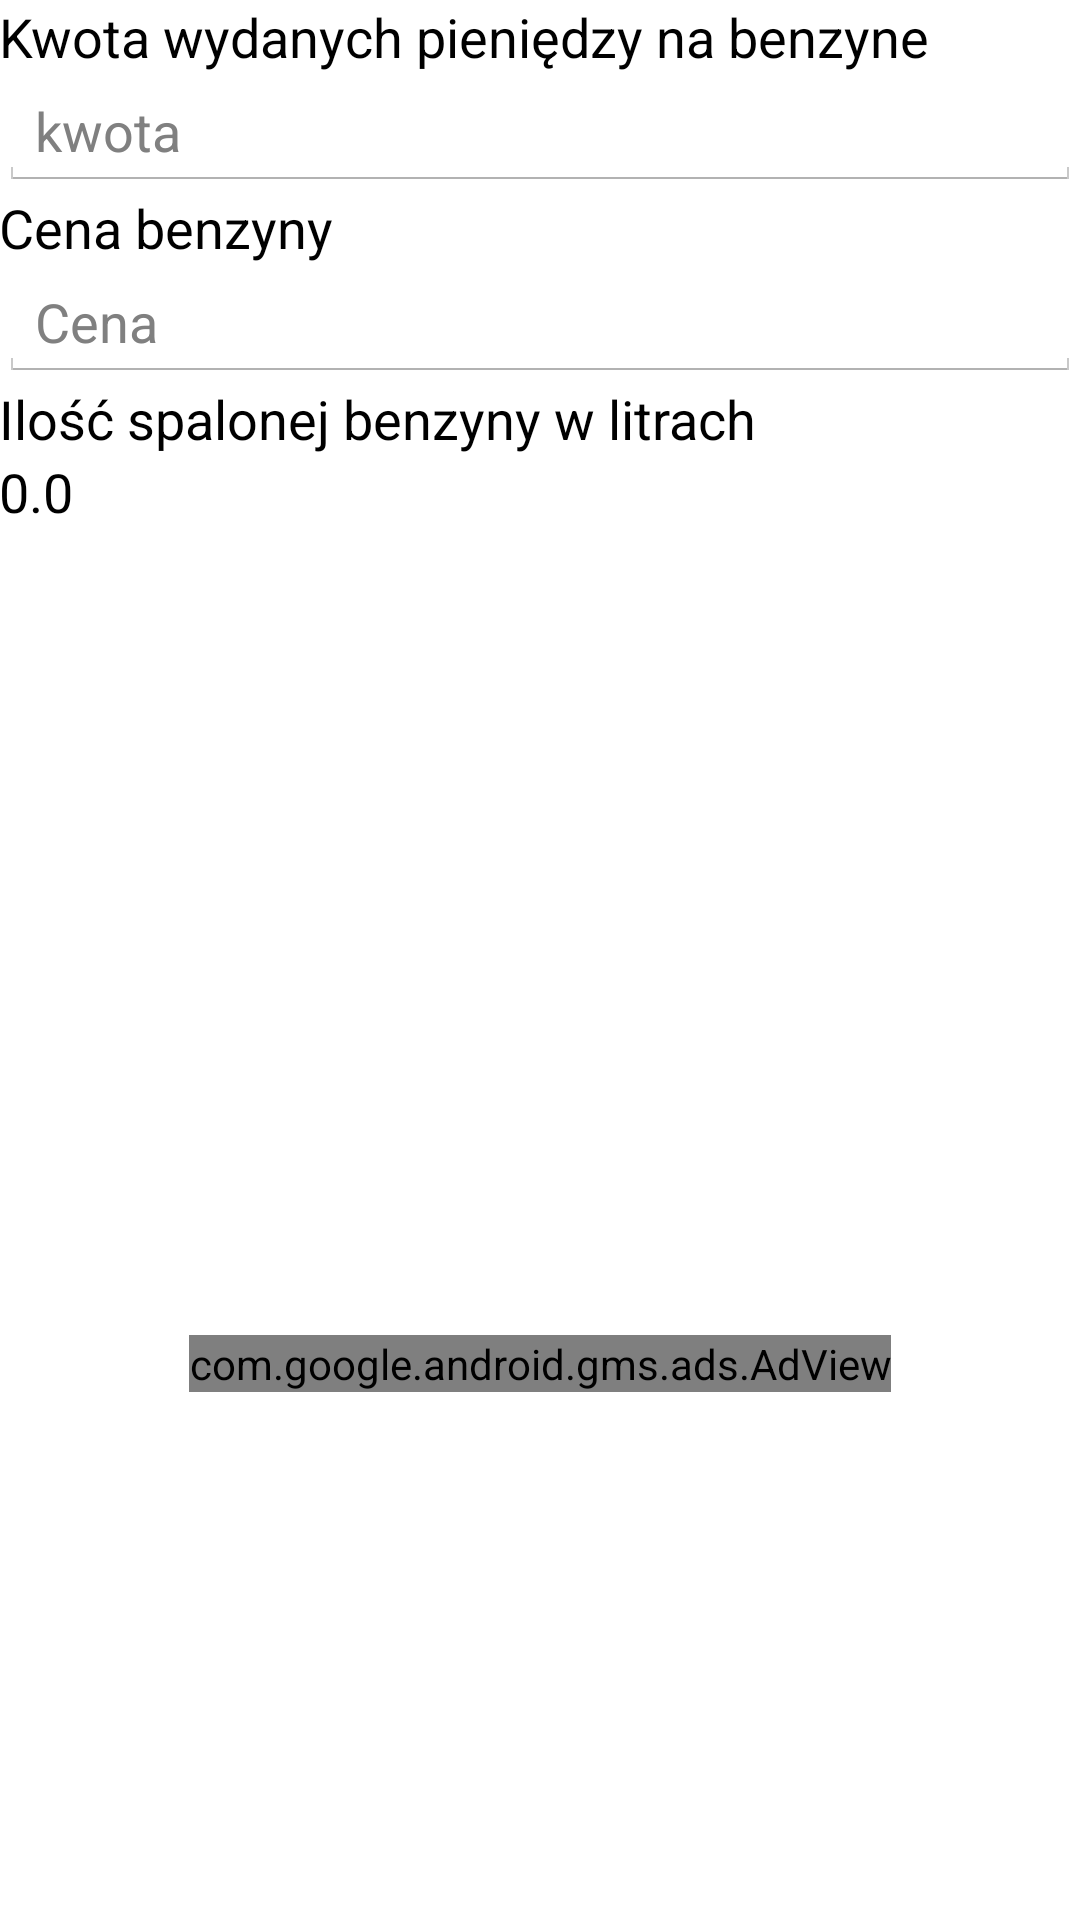

Write the Android layout XML for this screen, with the resource values it uses.
<!-- AndroidManifest.xml: application theme AppTheme -->
<!-- res/layout/fragment_amount_of_bought_fuel.xml -->
<RelativeLayout xmlns:android="http://schemas.android.com/apk/res/android"
    xmlns:tools="http://schemas.android.com/tools"
    android:layout_width="match_parent"
    android:layout_height="match_parent"
    xmlns:ads="http://schemas.android.com/apk/res-auto"
    android:paddingLeft="@dimen/activity_horizontal_margin"
    android:paddingRight="@dimen/activity_horizontal_margin"
    android:paddingTop="@dimen/activity_vertical_margin"
    android:paddingBottom="@dimen/activity_vertical_margin"
    tools:context=".ObliczIloscKupionejBenzyny">

    <TextView
        android:layout_width="wrap_content"
        android:layout_height="wrap_content"
        android:textAppearance="?android:attr/textAppearanceMedium"
        android:text="@string/kwotaWydanychPieniedzyNaBenzyne"
        android:id="@+id/textView6"
        android:layout_alignParentTop="true"
        android:layout_alignParentLeft="true"
        android:layout_alignParentStart="true"
        android:textColor="#000000" />

    <EditText
        android:layout_width="wrap_content"
        android:layout_height="wrap_content"
        android:ems="10"
        android:id="@+id/editText4"
        android:layout_below="@+id/textView6"
        android:layout_alignParentLeft="true"
        android:layout_alignParentStart="true"
        android:hint="@string/kwota"
        android:inputType="numberDecimal"
        android:layout_alignParentRight="true"
        android:layout_alignParentEnd="true" />

    <TextView
        android:layout_width="wrap_content"
        android:layout_height="wrap_content"
        android:textAppearance="?android:attr/textAppearanceMedium"
        android:text="@string/cenaBenzyny"
        android:id="@+id/textView7"
        android:layout_below="@+id/editText4"
        android:layout_alignParentLeft="true"
        android:layout_alignParentStart="true"
        android:textColor="#000000" />

    <EditText
        android:layout_width="wrap_content"
        android:layout_height="wrap_content"
        android:inputType="numberDecimal"
        android:ems="10"
        android:id="@+id/editText5"
        android:layout_below="@+id/textView7"
        android:layout_alignParentLeft="true"
        android:layout_alignParentStart="true"
        android:hint="@string/cena"
        android:layout_alignRight="@+id/editText4"
        android:layout_alignEnd="@+id/editText4" />

    <TextView
        android:layout_width="wrap_content"
        android:layout_height="wrap_content"
        android:textAppearance="?android:attr/textAppearanceMedium"
        android:text="@string/iloscSpalonejBenzynyWLitrach"
        android:id="@+id/textView8"
        android:layout_below="@+id/editText5"
        android:layout_alignParentLeft="true"
        android:layout_alignParentStart="true"
        android:textColor="#000000" />

    <TextView
        android:layout_width="wrap_content"
        android:layout_height="wrap_content"
        android:textAppearance="?android:attr/textAppearanceMedium"
        android:text="@string/wrongScore"
        android:id="@+id/textView9"
        android:layout_below="@+id/textView8"
        android:layout_alignParentLeft="true"
        android:layout_alignParentStart="true"
        android:textColor="#000000" />

    <com.google.android.gms.ads.AdView
        android:id="@+id/adView"
        android:layout_width="wrap_content"
        android:layout_height="wrap_content"

        ads:adSize="BANNER"
        ads:adUnitId="@string/banner_home_footer"
        android:layout_gravity="bottom|center_horizontal"
        android:layout_below="@+id/textView9"
        android:layout_centerHorizontal="true"
        android:layout_marginTop="269dp">
    </com.google.android.gms.ads.AdView>


</RelativeLayout>
<!-- resources referenced by this layout -->
<resources>
  <string name="banner_home_footer">ca-app-pub-8381360724877110/8301850187</string>
  <string name="cena">Cena</string>
  <string name="cenaBenzyny">Cena benzyny</string>
  <string name="iloscSpalonejBenzynyWLitrach">Ilość spalonej benzyny w litrach</string>
  <string name="kwota">kwota</string>
  <string name="kwotaWydanychPieniedzyNaBenzyne">Kwota wydanych pieniędzy na benzyne</string>
  <string name="wrongScore">0.0</string>
  <style name="AppTheme" parent="android:Theme.Holo.Light">
          <item name="android:actionBarStyle">@style/ActionBar</item>
  
      </style>
  <style name="ActionBar" parent="@android:style/Widget.Holo.Light.ActionBar">
          <item name="android:background">#3F51B5</item>
          <item name="android:icon">@android:color/transparent</item>
          <item name="android:height">55dp</item>
          <item name="android:titleTextStyle">@style/ActionBarFont</item>
  
      </style>
  <style name="ActionBarFont">
          <item name="android:tag">Roboto-Black.ttf</item>
          <item name="android:textSize">24sp</item>
          <item name="android:textColor">#000000</item>
  
      </style>
</resources>
